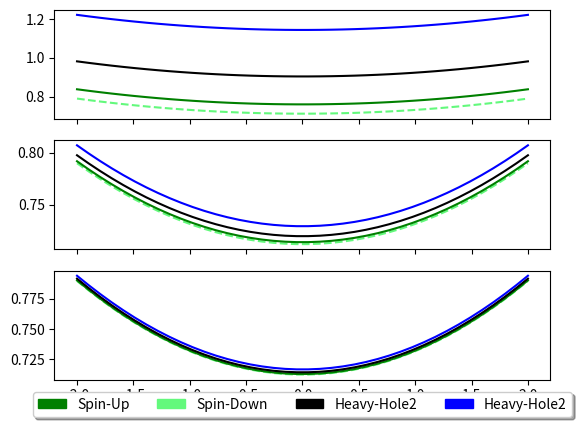

Recreate this plot in Python.
import numpy as np
import matplotlib.pyplot as plt
import matplotlib.patches as mpatches
from mpl_toolkits.mplot3d import Axes3D
from scipy import linalg as la

pto = 5.

#FUNCAO CONTINUA
def potv(xa,lw):
    x=abs(xa)/lw
    return 7000000.*(1+np.tanh(5000*(-1+x)))
################
#FUNCAO DESCONTINUA
def potdv(t):
    if abs(t)<35.:
        return 0
    else:
        return 700.
###################
##FUNCAO MASSA
def potmm(xa):
    if abs(xa)<35.:
        return .043
    else:
        return .120
        

def mtxg(lw):
    #m=potmm(t)
    inter = lw
    n=91
    t=-inter
    h=2*inter/n
    hc=6.582*10e-16
    mo = 1.66*10e-27
    mgaas = .067
    m = mgaas *mo
    eg = 1.424
    vp = np.zeros((n+1,n+1),float)
    for w in range(n):
        vp[w][w] = ((potv(t,lw)*2.*m)/(hc*hc))+2./(h*h)
        vp[w+1][w] = -1./(h*h)
        vp[w][w+1] = -1./(h*h)
        t+=h
    vp[n][n] = ((potv(t,lw)*2.*m)/(hc*hc))+2./(h*h)
    Av, Aw = la.eig(vp)
    return np.sort(Av/(2.*m/(hc*hc)))# + x*x*hc*hc/(2*m) + eg/2



def main():
#********CONSTANTES*****
    hc=6.582*10e-16
    mo = 1.66*10e-27
    mgaas = .067
    m = mgaas *mo
    eg = 1.424
    x = np.linspace(-2,2,num=40)
    print(x)
    fx,ax = plt.subplots(3,sharex=True)
    lista = [1.,5.,10.]
    count = 0
    for lw in lista:
        delz = mtxg(lw)

        y =  np.array([( delz[0].real + xk*xk*hc*hc/(2*m) + eg/2) for xk in x])
        y2 = np.array([(xk*xk*hc*hc/(2*m) + eg/2) for xk in x])
        n = np.array([( delz[1].real + xk*xk*hc*hc/(2*m) + eg/2) for xk in x])
        j = np.array([( delz[2].real + xk*xk*hc*hc/(2*m) + eg/2) for xk in x])
        ax[count].plot(x,y2,linestyle='--',color='#63f97c')
        ax[count].plot(x,y,'g-',x,n,'k-',x,j,'b-')
        count+=1
    
    g1label = mpatches.Patch(color='g', label='Spin-Up',linestyle='-')
    g2label = mpatches.Patch(color='#63f97c', label='Spin-Down',linestyle='-')
    blabel = mpatches.Patch(color='b', label='Heavy-Hole2',linestyle='-')
    klabel = mpatches.Patch(color='k', label='Heavy-Hole2',linestyle='-')

    #plt.plot(x,y,'g--',x,y2,'r--',x,n,'k--',x,j,'b--')
    plt.legend(loc='upper center', bbox_to_anchor=(0.5, -0.05),
          fancybox=True, shadow=True, ncol=4,handles=[g1label,g2label,klabel,blabel])
    plt.show()
   

if __name__ == "__main__":
    main()
